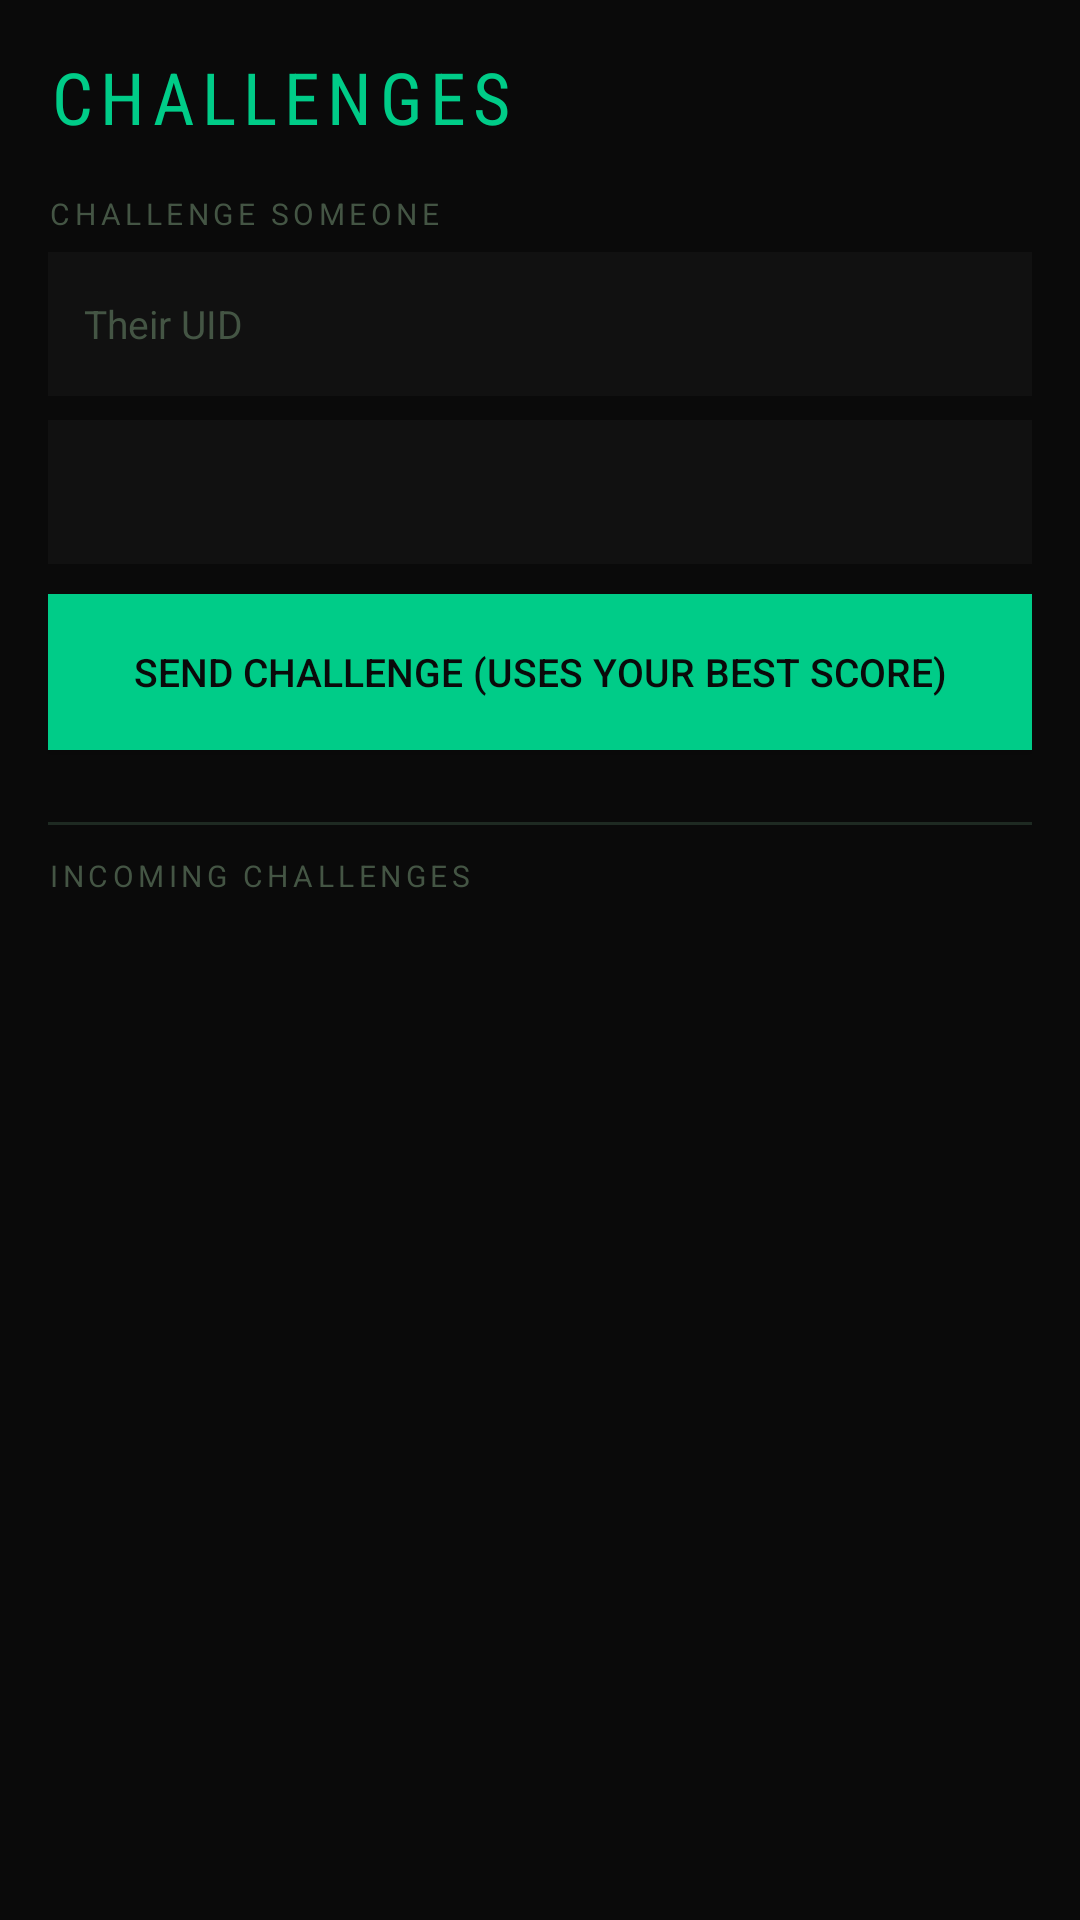

Write the Android layout XML for this screen, with the resource values it uses.
<!-- AndroidManifest.xml: application theme Theme.NatappsRecorder -->
<!-- res/layout/activity_challenge.xml -->
<?xml version="1.0" encoding="utf-8"?>
<LinearLayout xmlns:android="http://schemas.android.com/apk/res/android"
    android:layout_width="match_parent"
    android:layout_height="match_parent"
    android:orientation="vertical"
    android:background="@color/bg"
    android:padding="16dp">

    <TextView android:layout_width="match_parent" android:layout_height="wrap_content"
        android:text="CHALLENGES" android:textColor="@color/accent" android:textSize="24sp"
        android:fontFamily="sans-serif-condensed" android:letterSpacing="0.1"
        android:layout_marginBottom="16dp" />

    <TextView android:layout_width="match_parent" android:layout_height="wrap_content"
        android:text="CHALLENGE SOMEONE" android:textColor="@color/muted"
        android:textSize="10sp" android:letterSpacing="0.15" android:layout_marginBottom="6dp" />

    <EditText android:id="@+id/etChallengeTarget"
        android:layout_width="match_parent" android:layout_height="48dp"
        android:hint="Their UID" android:textSize="13sp"
        android:textColor="@color/accent2" android:textColorHint="@color/muted"
        android:background="@color/surface" android:paddingStart="12dp" android:paddingEnd="12dp"
        android:layout_marginBottom="8dp" />

    <Spinner android:id="@+id/spinnerSport"
        android:layout_width="match_parent" android:layout_height="48dp"
        android:background="@color/surface" android:layout_marginBottom="10dp" />

    <Button android:id="@+id/btnChallenge"
        android:layout_width="match_parent" android:layout_height="52dp"
        android:text="SEND CHALLENGE (uses your best score)" android:textSize="13sp"
        android:textColor="@color/bg" android:background="@color/accent"
        android:layout_marginBottom="24dp" />

    <View android:layout_width="match_parent" android:layout_height="1dp"
        android:background="@color/border" android:layout_marginBottom="10dp" />
    <TextView android:layout_width="match_parent" android:layout_height="wrap_content"
        android:text="INCOMING CHALLENGES" android:textColor="@color/muted"
        android:textSize="10sp" android:letterSpacing="0.15" android:layout_marginBottom="8dp" />

    <ListView android:id="@+id/listChallenges"
        android:layout_width="match_parent" android:layout_height="0dp" android:layout_weight="1"
        android:dividerHeight="1dp" android:divider="@color/border" />
</LinearLayout>
<!-- resources referenced by this layout -->
<resources>
  <color name="accent">#00cc88</color>
  <color name="accent2">#00ffcc</color>
  <color name="bg">#0a0a0a</color>
  <color name="border">#1e2a22</color>
  <color name="muted">#445544</color>
  <color name="surface">#111111</color>
  <style name="Theme.NatappsRecorder" parent="Theme.MaterialComponents.DayNight.NoActionBar">
          <item name="colorPrimary">@color/accent</item>
          <item name="colorPrimaryVariant">@color/accent2</item>
          <item name="colorOnPrimary">@color/bg</item>
          <item name="colorSurface">@color/surface</item>
          <item name="android:windowBackground">@color/bg</item>
          <item name="android:statusBarColor">@color/surface</item>
          <item name="android:navigationBarColor">@color/bg</item>
          <item name="materialButtonStyle">@style/NatButton</item>
      </style>
  <style name="NatButton" parent="Widget.MaterialComponents.Button">
          <item name="backgroundTint">@null</item>
          <item name="android:insetTop">0dp</item>
          <item name="android:insetBottom">0dp</item>
      </style>
</resources>
